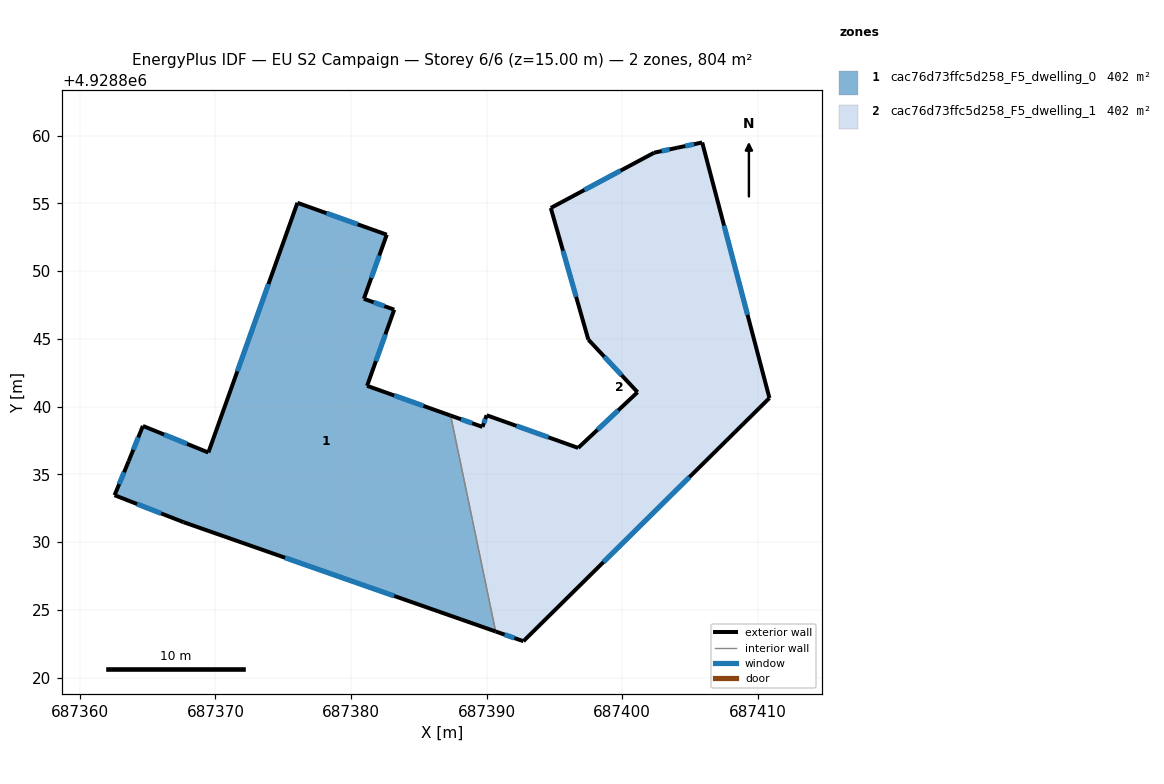
=== STOREY PLAN SPEC (per zone: floor XY polygon, exterior-wall plan segments, windows/doors) ===
zone 1: cac76d73ffc5d258_F5_dwelling_0  (401.9 m²)
  floor: (687390.67, 4928823.41) (687387.35, 4928839.34) (687381.19, 4928841.54) (687383.19, 4928847.16) (687380.95, 4928847.96) (687382.64, 4928852.68) (687376.05, 4928855.04) (687369.48, 4928836.62) (687364.65, 4928838.58) (687363.60, 4928835.98) (687362.56, 4928833.47) (687367.65, 4928831.48)
  exterior wall: (687382.64, 4928852.68) – (687380.95, 4928847.96)  [5.0 m]
    window: (687382.09, 4928851.15) – (687381.50, 4928849.49)  [1.8 m²]
  exterior wall: (687380.95, 4928847.96) – (687383.19, 4928847.16)  [2.4 m]
    window: (687381.68, 4928847.69) – (687382.46, 4928847.42)  [0.9 m²]
  exterior wall: (687383.19, 4928847.16) – (687381.19, 4928841.54)  [6.0 m]
    window: (687382.54, 4928845.33) – (687381.84, 4928843.36)  [2.2 m²]
  exterior wall: (687381.19, 4928841.54) – (687387.35, 4928839.34)  [6.5 m]
    window: (687383.19, 4928840.82) – (687385.35, 4928840.05)  [2.4 m²]
  exterior wall: (687390.67, 4928823.41) – (687367.65, 4928831.48)  [24.4 m]
    window: (687383.19, 4928826.04) – (687375.14, 4928828.85)  [8.9 m²]
  exterior wall: (687367.65, 4928831.48) – (687362.56, 4928833.47)  [5.5 m]
    window: (687366.00, 4928832.12) – (687364.22, 4928832.82)  [2.0 m²]
  exterior wall: (687362.56, 4928833.47) – (687363.60, 4928835.98)  [2.7 m]
    window: (687362.90, 4928834.28) – (687363.26, 4928835.16)  [1.0 m²]
  exterior wall: (687363.60, 4928835.98) – (687364.65, 4928838.58)  [2.8 m]
    window: (687363.94, 4928836.82) – (687364.31, 4928837.73)  [1.0 m²]
  exterior wall: (687364.65, 4928838.58) – (687369.48, 4928836.62)  [5.2 m]
    window: (687366.22, 4928837.94) – (687367.91, 4928837.25)  [1.9 m²]
  exterior wall: (687369.48, 4928836.62) – (687376.05, 4928855.04)  [19.6 m]
    window: (687371.62, 4928842.61) – (687373.91, 4928849.04)  [7.2 m²]
  exterior wall: (687376.05, 4928855.04) – (687382.64, 4928852.68)  [7.0 m]
    window: (687378.19, 4928854.27) – (687380.50, 4928853.45)  [2.6 m²]
  interior walls: 1
zone 2: cac76d73ffc5d258_F5_dwelling_1  (401.9 m²)
  floor: (687410.87, 4928840.63) (687405.91, 4928859.49) (687404.06, 4928859.09) (687402.37, 4928858.74) (687394.74, 4928854.66) (687397.51, 4928844.95) (687401.14, 4928841.07) (687396.76, 4928836.96) (687390.01, 4928839.37) (687389.70, 4928838.50) (687387.35, 4928839.34) (687390.67, 4928823.41) (687392.72, 4928822.70)
  exterior wall: (687396.76, 4928836.96) – (687401.14, 4928841.07)  [6.0 m]
    window: (687398.18, 4928838.29) – (687399.72, 4928839.73)  [2.2 m²]
  exterior wall: (687401.14, 4928841.07) – (687397.51, 4928844.95)  [5.3 m]
    window: (687399.96, 4928842.33) – (687398.69, 4928843.68)  [1.9 m²]
  exterior wall: (687397.51, 4928844.95) – (687394.74, 4928854.66)  [10.1 m]
    window: (687396.61, 4928848.10) – (687395.64, 4928851.50)  [3.7 m²]
  exterior wall: (687394.74, 4928854.66) – (687402.37, 4928858.74)  [8.7 m]
    window: (687397.22, 4928855.98) – (687399.89, 4928857.41)  [3.2 m²]
  exterior wall: (687402.37, 4928858.74) – (687404.06, 4928859.09)  [1.7 m]
    window: (687402.92, 4928858.85) – (687403.51, 4928858.98)  [0.6 m²]
  exterior wall: (687404.06, 4928859.09) – (687405.91, 4928859.49)  [1.9 m]
    window: (687404.66, 4928859.22) – (687405.31, 4928859.36)  [0.7 m²]
  exterior wall: (687405.91, 4928859.49) – (687410.87, 4928840.63)  [19.5 m]
    window: (687407.52, 4928853.35) – (687409.26, 4928846.77)  [7.1 m²]
  exterior wall: (687410.87, 4928840.63) – (687392.72, 4928822.70)  [25.5 m]
    window: (687404.97, 4928834.80) – (687398.62, 4928828.53)  [9.4 m²]
  exterior wall: (687392.72, 4928822.70) – (687390.67, 4928823.41)  [2.2 m]
    window: (687392.05, 4928822.93) – (687391.34, 4928823.18)  [0.8 m²]
  exterior wall: (687387.35, 4928839.34) – (687389.70, 4928838.50)  [2.5 m]
    window: (687388.12, 4928839.07) – (687388.94, 4928838.78)  [0.9 m²]
  exterior wall: (687389.70, 4928838.50) – (687390.01, 4928839.37)  [0.9 m]
    window: (687389.80, 4928838.78) – (687389.91, 4928839.09)  [0.3 m²]
  exterior wall: (687390.01, 4928839.37) – (687396.76, 4928836.96)  [7.2 m]
    window: (687392.21, 4928838.58) – (687394.56, 4928837.74)  [2.6 m²]
  interior walls: 1

=== DERIVED (storey summary) ===
Building: EU S2 Campaign
Storey: 6 of 6  (floor level z = 15.00 m)
Storey gross floor area: 803.7 m²
Zones on this storey: 2
  - cac76d73ffc5d258_F5_dwelling_0: floor 401.9 m²; exterior wall 87.0 m (261.1 m²); 11 window(s) 31.9 m²; WWR 12.2%
  - cac76d73ffc5d258_F5_dwelling_1: floor 401.9 m²; exterior wall 91.4 m (274.3 m²); 12 window(s) 33.5 m²; WWR 12.2%
Zone adjacency (shared interzone walls):
  - cac76d73ffc5d258_F5_dwelling_0 ↔ cac76d73ffc5d258_F5_dwelling_1